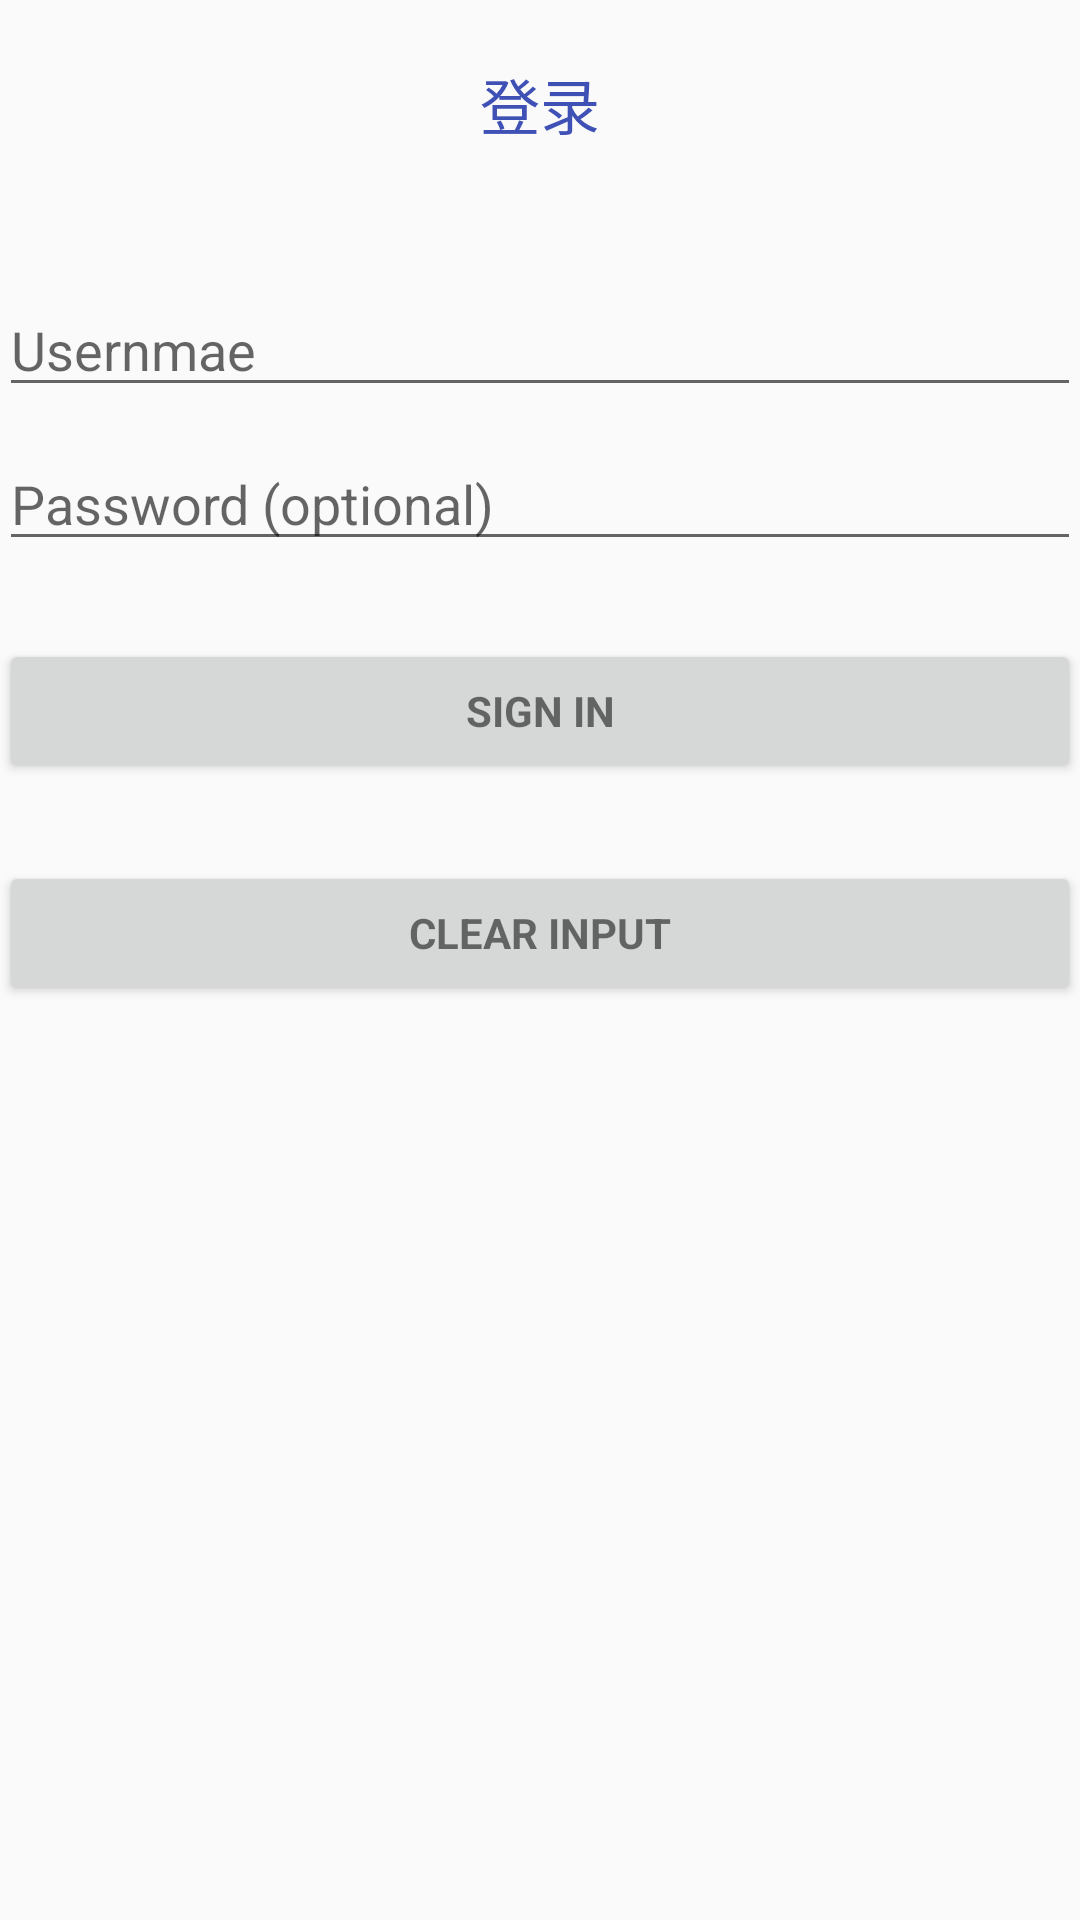

Produce the Android XML layout that renders to this screen, including the resource entries it uses.
<!-- AndroidManifest.xml: activity theme Theme.AppCompat.Light.NoActionBar -->
<!-- res/layout/activity_login.xml -->
<LinearLayout xmlns:android="http://schemas.android.com/apk/res/android"
    xmlns:tools="http://schemas.android.com/tools"
    android:layout_width="match_parent"
    android:layout_height="match_parent"
    android:gravity="center_horizontal"
    android:orientation="vertical"
    android:paddingBottom="@dimen/activity_vertical_margin"
    android:paddingLeft="@dimen/activity_horizontal_margin"
    android:paddingRight="@dimen/activity_horizontal_margin"
    android:paddingTop="@dimen/activity_vertical_margin"
    tools:context="com.example.hexg.mvplogindemo.LoginActivity">

    <TextView
        android:layout_width="match_parent"
        android:layout_height="wrap_content"
        android:maxLines="1"
        android:gravity="center"
        android:textSize="20dp"
        android:textColor="@color/colorPrimary"
        android:padding="20dp"
        android:layout_marginBottom="15dp"
        android:text="登录"/>

    <EditText
        android:id="@+id/username"
        android:layout_width="match_parent"
        android:layout_height="wrap_content"
        android:hint="@string/prompt_usernmae"
        android:imeActionId="@+id/login"
        android:imeActionLabel="@string/action_sign_in_short"
        android:imeOptions="actionUnspecified"
        android:inputType="textPassword"
        android:layout_marginTop="10dp"
        android:maxLines="1"
        android:singleLine="true" />

    <EditText
        android:id="@+id/password"
        android:layout_width="match_parent"
        android:layout_height="wrap_content"
        android:hint="@string/prompt_password"
        android:imeActionId="@+id/login"
        android:layout_marginTop="10dp"
        android:imeActionLabel="@string/action_sign_in_short"
        android:imeOptions="actionUnspecified"
        android:inputType="textPassword"
        android:maxLines="1"
        android:singleLine="true" />

    <Button
        android:id="@+id/btn_login"
        style="?android:textAppearanceSmall"
        android:layout_width="match_parent"
        android:layout_height="wrap_content"
        android:layout_marginTop="26dp"
        android:text="@string/action_sign_in"
        android:textStyle="bold" />

    <Button
        android:id="@+id/btn_clear"
        style="?android:textAppearanceSmall"
        android:layout_width="match_parent"
        android:layout_height="wrap_content"
        android:layout_marginTop="26dp"
        android:text="@string/action_clear"
        android:textStyle="bold" />

    
    <ProgressBar
        android:id="@+id/login_progress"
        style="?android:attr/progressBarStyleLarge"
        android:layout_width="wrap_content"
        android:layout_height="wrap_content"
        android:layout_marginTop="20dp"
        android:layout_marginBottom="20dp"
        android:visibility="invisible" />

</LinearLayout>
<!-- resources referenced by this layout -->
<resources>
  <color name="colorPrimary">#3F51B5</color>
  <string name="action_clear">Clear input</string>
  <string name="action_sign_in">Sign in</string>
  <string name="action_sign_in_short">Sign in</string>
  <string name="prompt_password">Password (optional)</string>
  <string name="prompt_usernmae">Usernmae</string>
</resources>
